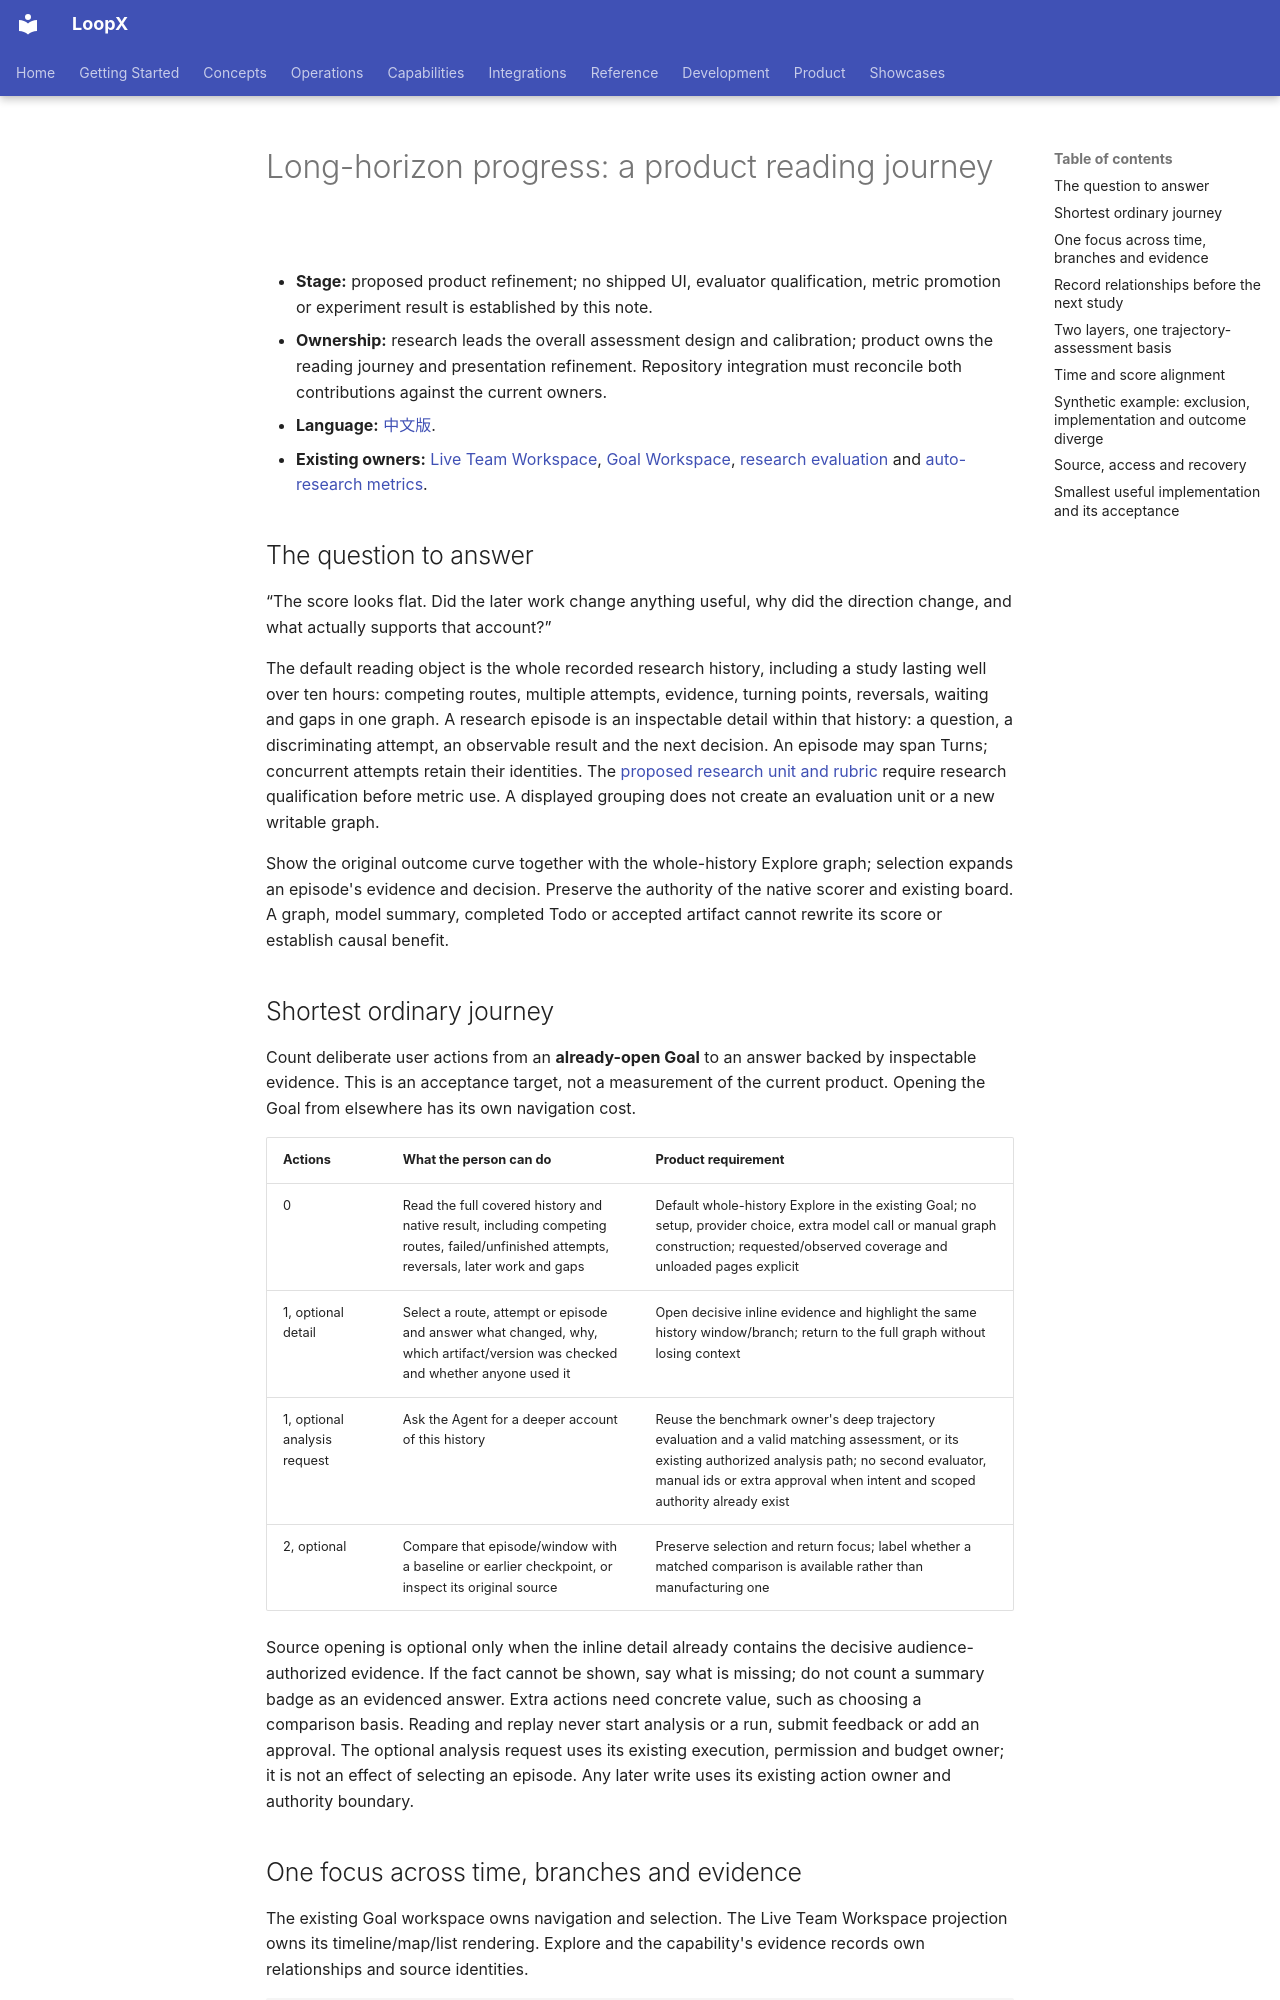

repository: loopx-project/loopx · page: product/use-cases/auto-research/long-horizon-progress-design/index.html · generator: mkdocs

# Long-horizon progress: a product reading journey

- **Stage:** proposed product refinement; no shipped UI, evaluator qualification,
  metric promotion or experiment result is established by this note.
- **Ownership:** research leads the overall assessment design and calibration;
  product owns the reading journey and presentation refinement. Repository
  integration must reconcile both contributions against the current owners.
- **Language:** [中文版](long-horizon-progress-design.zh-CN.md).
- **Existing owners:** [Live Team Workspace](../../../architecture/rfcs/live-team-workspace-v0.md),
  [Goal Workspace](../../../architecture/rfcs/goal-workspace-surface-v0.md),
  [research evaluation](../../../architecture/rfcs/research-exploration-control-plane-v0.md#15-evaluation-and-claim-boundary)
  and [auto-research metrics](auto-research-product-metrics.md).

## The question to answer

“The score looks flat. Did the later work change anything useful, why did the
direction change, and what actually supports that account?”

The default reading object is the whole recorded research history, including a
study lasting well over ten hours: competing routes, multiple attempts, evidence,
turning points, reversals, waiting and gaps in one graph. A research episode is
an inspectable detail within that history: a question, a discriminating attempt,
an observable result and the next decision. An episode may span Turns; concurrent
attempts retain their identities. The [proposed research unit and rubric](../../../architecture/rfcs/long-horizon-harness-benchmark-research-program-v0.md#evidence-based-episode-evaluation-proposed-refinement)
require research qualification before metric use. A displayed grouping
does not create an evaluation unit or a new writable graph.

Show the original outcome curve together with the whole-history Explore graph;
selection expands an episode's evidence and decision. Preserve the authority of
the native scorer and existing board.
A graph, model summary, completed Todo or accepted artifact cannot rewrite its
score or establish causal benefit.

## Shortest ordinary journey

Count deliberate user actions from an **already-open Goal** to an answer backed
by inspectable evidence. This is an acceptance target, not a measurement of the
current product. Opening the Goal from elsewhere has its own navigation cost.

| Actions | What the person can do | Product requirement |
| --- | --- | --- |
| 0 | Read the full covered history and native result, including competing routes, failed/unfinished attempts, reversals, later work and gaps | Default whole-history Explore in the existing Goal; no setup, provider choice, extra model call or manual graph construction; requested/observed coverage and unloaded pages explicit |
| 1, optional detail | Select a route, attempt or episode and answer what changed, why, which artifact/version was checked and whether anyone used it | Open decisive inline evidence and highlight the same history window/branch; return to the full graph without losing context |
| 1, optional analysis request | Ask the Agent for a deeper account of this history | Reuse the benchmark owner's deep trajectory evaluation and a valid matching assessment, or its existing authorized analysis path; no second evaluator, manual ids or extra approval when intent and scoped authority already exist |
| 2, optional | Compare that episode/window with a baseline or earlier checkpoint, or inspect its original source | Preserve selection and return focus; label whether a matched comparison is available rather than manufacturing one |

Source opening is optional only when the inline detail already contains the
decisive audience-authorized evidence. If the fact cannot be shown, say what is
missing; do not count a summary badge as an evidenced answer. Extra actions need
concrete value, such as choosing a comparison basis. Reading and replay never
start analysis or a run, submit feedback or add an approval. The optional analysis
request uses its existing execution, permission and budget owner; it is not an
effect of selecting an episode. Any later write uses its existing action owner
and authority boundary.
